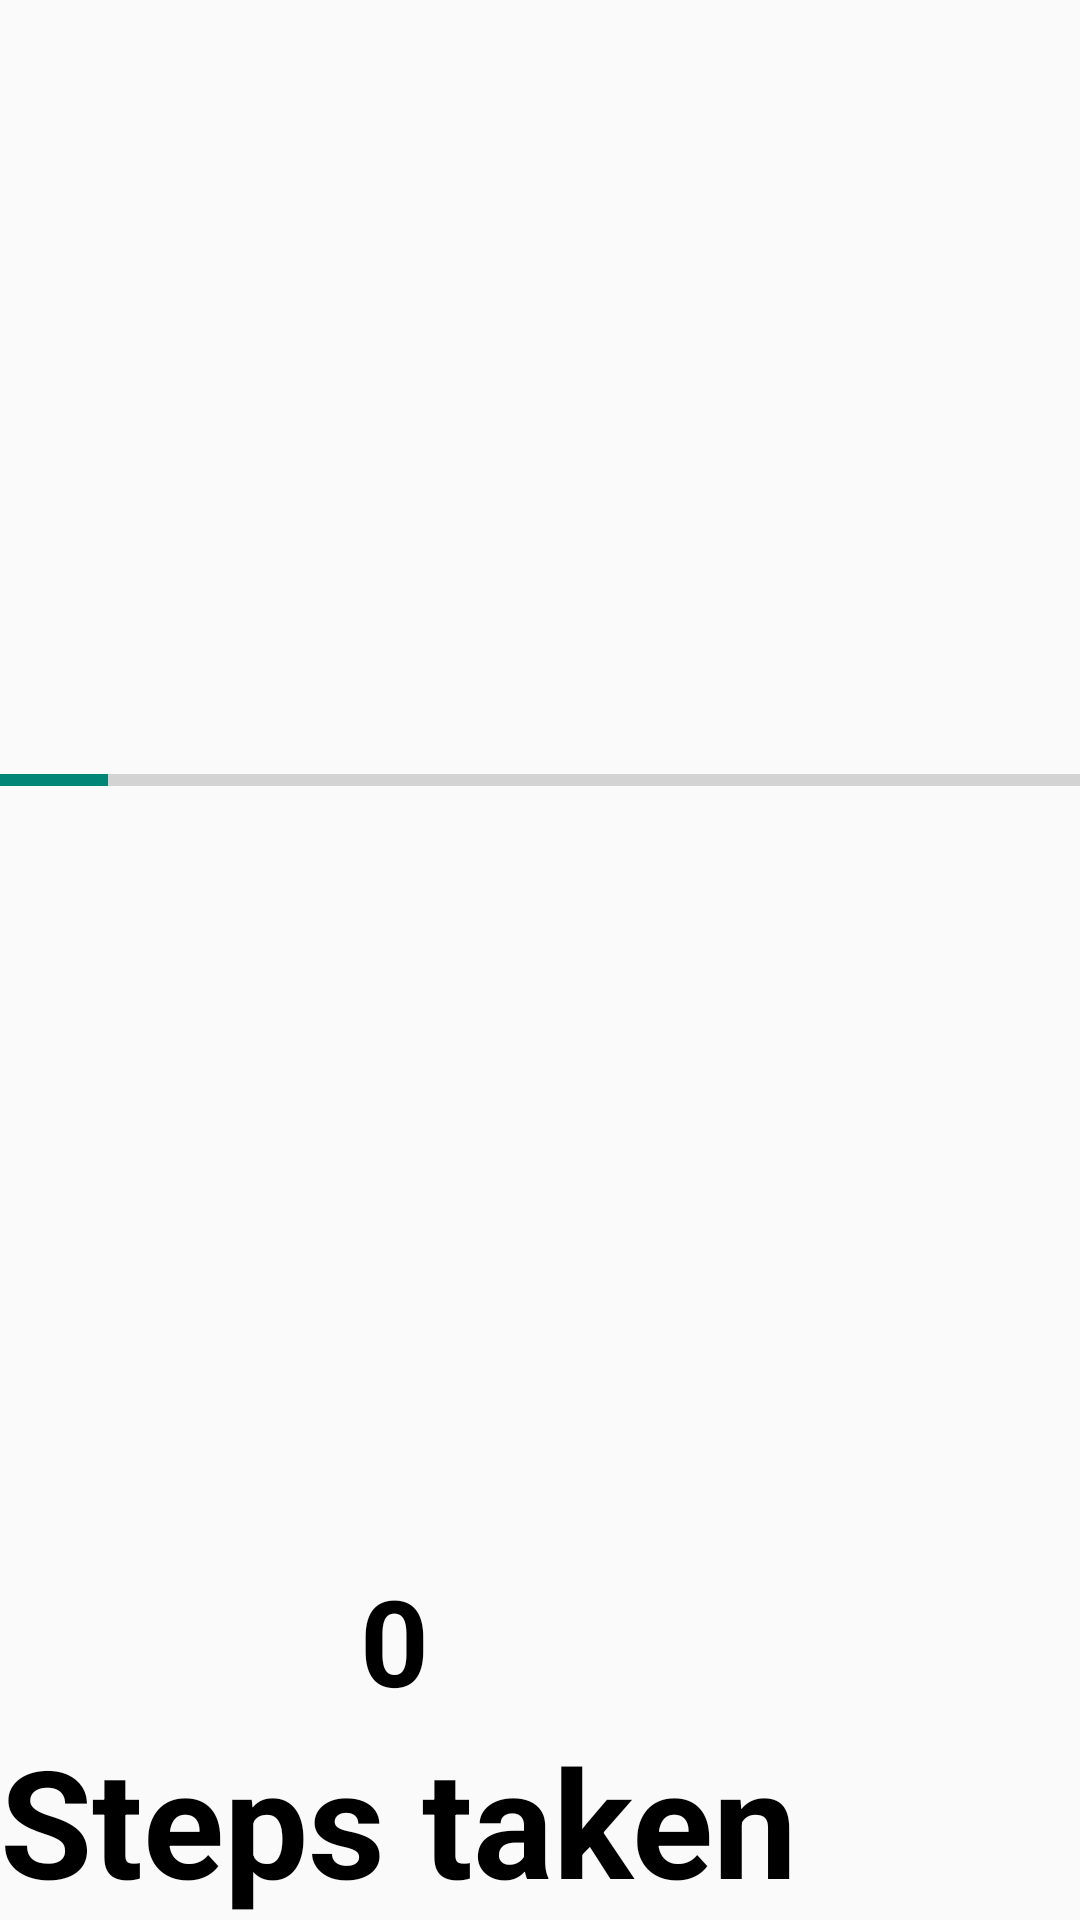

Write the Android layout XML for this screen, with the resource values it uses.
<!-- AndroidManifest.xml: application theme Theme.FinalProject -->
<!-- res/layout/activity_step_counter.xml -->
<?xml version="1.0" encoding="utf-8"?>
<layout
    xmlns:android="http://schemas.android.com/apk/res/android"
    xmlns:app="http://schemas.android.com/apk/res-auto">

    <androidx.constraintlayout.widget.ConstraintLayout
        android:layout_width="match_parent"
        android:layout_height="match_parent">

    <ProgressBar
        android:id="@+id/progress"
        android:layout_width="match_parent"
        style="@style/Widget.AppCompat.ProgressBar.Horizontal"
        android:layout_height="wrap_content"
        android:min="0"
        android:progress="10"
        android:max="100"
        android:indeterminate="false"
        app:layout_constraintBottom_toTopOf="@+id/Tvsteps"
        app:layout_constraintEnd_toEndOf="parent"
        app:layout_constraintStart_toStartOf="parent"
        app:layout_constraintTop_toTopOf="parent" />

    <TextView
        android:id="@+id/stepsTaken"
        android:layout_width="wrap_content"
        android:layout_height="wrap_content"
        android:text="Steps taken"
        android:textColor="@color/black"
        android:textSize="50sp"
        android:textStyle="bold"
        app:layout_constraintBottom_toBottomOf="parent"
        app:layout_constraintStart_toStartOf="parent" />

    <TextView
        android:id="@+id/Tvsteps"
        android:layout_width="wrap_content"
        android:layout_height="wrap_content"
        android:layout_marginStart="120dp"
        android:text="0"
        android:textColor="@color/black"
        android:textSize="40sp"
        android:textStyle="bold"
        app:layout_constraintBottom_toTopOf="@+id/stepsTaken"
        app:layout_constraintStart_toStartOf="@+id/stepsTaken" />
    </androidx.constraintlayout.widget.ConstraintLayout>
</layout>
<!-- resources referenced by this layout -->
<resources>
  <color name="black">#000000</color>
  <style name="Theme.FinalProject" parent="Theme.AppCompat.Light.NoActionBar">
          
          <item name="colorPrimary">@color/colorPrimary</item>
          <item name="colorPrimaryVariant">@color/colorPrimary</item>
          <item name="colorOnPrimary">@color/colorPrimary</item>
          
          <item name="colorSecondary">@color/colorPrimary</item>
          <item name="colorSecondaryVariant">@color/colorPrimary</item>
          <item name="colorOnSecondary">@color/black</item>
          
          <item name="android:statusBarColor" tools:targetApi="l">?attr/colorPrimaryVariant</item>
          
      </style>
  <color name="colorPrimary">#00cba9</color>
</resources>
